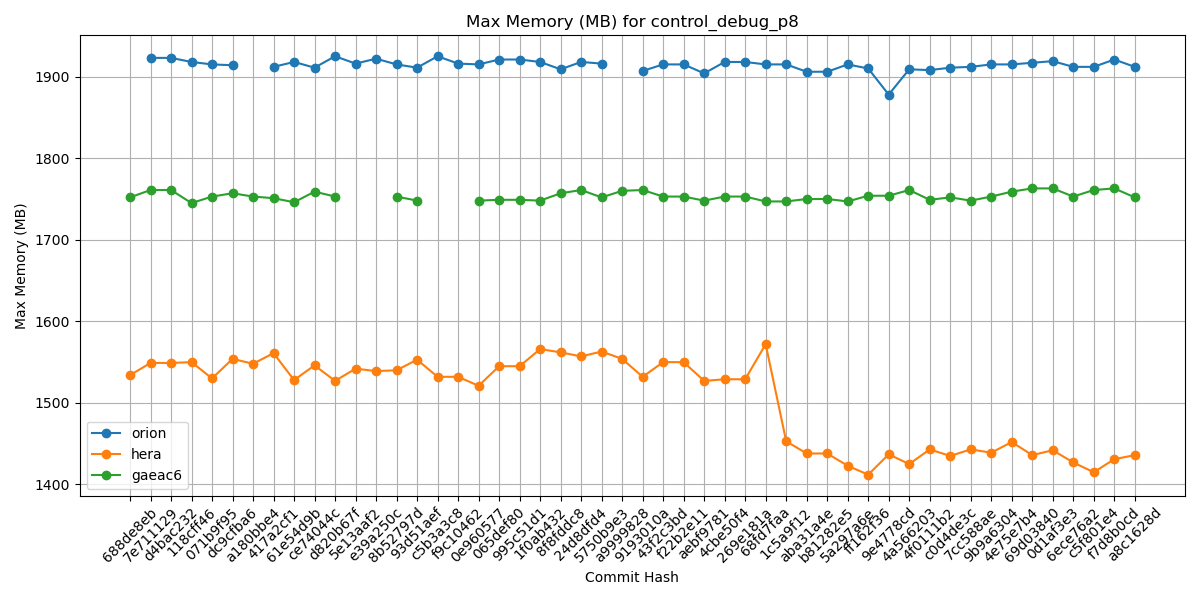

Values plotted in this chart, from the file beside it:
Hash, orion, hera, gaeac6
688de8eb, , 1534, 1752
7e711129, 1923, 1549, 1761
d4bac232, 1923, 1549, 1761
118cff46, 1918, 1550, 1745
071b9f95, 1915, 1530, 1753
dc9cfba6, 1914, 1554, 1757
a180bbe4, , 1548, 1753
417a2cf1, 1912, 1561, 1751
61e54d9b, 1918, 1528, 1746
ce74044c, 1911, 1546, 1759
d820b67f, 1925, 1527, 1753
5e13aaf2, 1916, 1542, 
e39a250c, 1922, 1539, 
8b52797d, 1915, 1540, 1753
93d51aef, 1911, 1553, 1748
c5b3a3c8, 1925, 1532, 
f9c10462, 1916, 1532, 
0e960577, 1915, 1521, 1748
065def80, 1921, 1545, 1749
995c51d1, 1921, 1545, 1749
1f0ab432, 1918, 1566, 1748
8f8fddc8, 1909, 1562, 1757
24d8dfd4, 1918, 1557, 1761
5750b9e3, 1916, 1563, 1752
a9999828, , 1554, 1760
9193010a, 1907, 1532, 1761
43f2c3bd, 1915, 1550, 1753
f22b2e11, 1915, 1550, 1753
aebf9781, 1904, 1527, 1748
4cbe50f4, 1918, 1529, 1753
269e181a, 1918, 1529, 1753
68fd7faa, 1915, 1572, 1747
1c5a9f12, 1915, 1453, 1747
aba31a4e, 1906, 1438, 1750
b81282e5, 1906, 1438, 1750
5a297a6e, 1915, 1423, 1747
ff162f36, 1910, 1412, 1754
9e4778cd, 1878, 1437, 1754
4a566203, 1909, 1425, 1761
4f0111b2, 1908, 1443, 1749
c0d4de3c, 1911, 1435, 1752
7cc588ae, 1912, 1443, 1748
9b9a6304, 1915, 1439, 1753
4e75e7b4, 1915, 1452, 1759
69d03840, 1917, 1436, 1763
0d1af3e3, 1919, 1442, 1763
6ece76a2, 1912, 1427, 1753
c5f801e4, 1912, 1415, 1761
f7d8b0cd, 1921, 1431, 1763
a8c1628d, 1912, 1436, 1752
